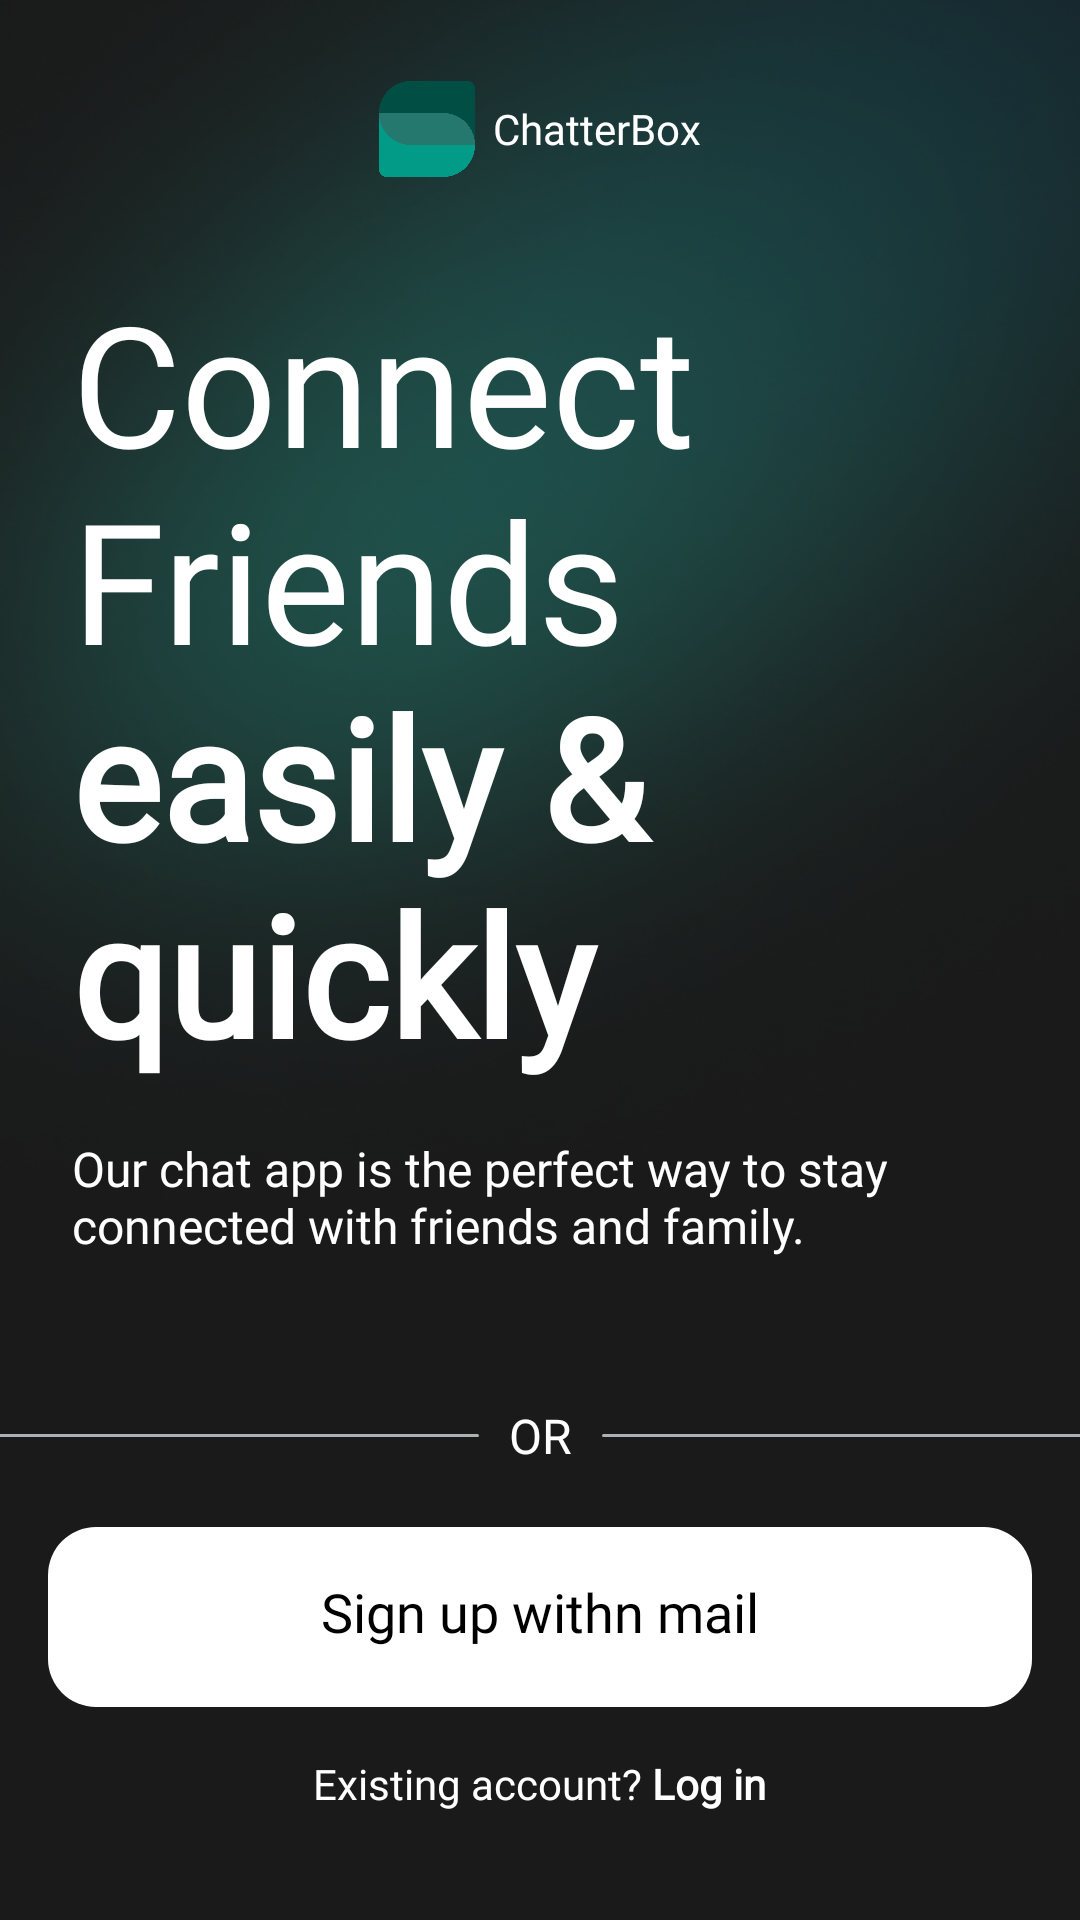

Reconstruct the res/layout file that produces this screen, plus the resources it refers to.
<!-- AndroidManifest.xml: application theme Theme.ChatterBox -->
<!-- res/layout/activity_onboarding.xml -->
<?xml version="1.0" encoding="utf-8"?>
<layout xmlns:android="http://schemas.android.com/apk/res/android"
    xmlns:app="http://schemas.android.com/apk/res-auto"
    xmlns:tools="http://schemas.android.com/tools">

    <data>

        <variable
            name="vm"
            type="com.example.chatterbox.ui.authentication.onboarding.OnboardingViewModel" />
    </data>


    <androidx.constraintlayout.widget.ConstraintLayout
        android:id="@+id/main"
        android:layout_width="match_parent"
        android:layout_height="match_parent"
        android:background="@drawable/onboarding"
        tools:context=".ui.authentication.onboarding.OnboardingActivity">

        <LinearLayout
            android:layout_width="match_parent"
            android:layout_height="match_parent"
            android:gravity="center"
            android:orientation="vertical"
            android:weightSum="6">

            <LinearLayout
                android:id="@+id/linearLayout_logo"
                android:layout_width="wrap_content"
                android:layout_height="wrap_content"
                android:layout_marginTop="20dp"
                android:layout_weight="1"
                android:gravity="center"
                android:orientation="horizontal"
                android:weightSum="2">

                <ImageView
                    android:layout_width="32dp"
                    android:layout_height="32dp"
                    android:layout_weight="1"
                    android:src="@drawable/logo" />

                <TextView
                    android:layout_width="wrap_content"
                    android:layout_height="wrap_content"
                    android:layout_marginStart="6dp"
                    android:layout_weight="1"
                    android:fontFamily="@font/poppins_black"
                    android:text="@string/app_name"
                    android:textColor="@color/white"
                    android:textSize="14sp" />

            </LinearLayout>

            <LinearLayout
                android:id="@+id/linearLayout_texts"
                android:layout_width="wrap_content"
                android:layout_height="wrap_content"
                android:layout_weight="1"
                android:orientation="vertical"
                android:padding="24dp"
                android:weightSum="2">

                <TextView
                    android:layout_width="wrap_content"
                    android:layout_height="wrap_content"
                    android:layout_weight="1"
                    android:fontFamily="@font/poppins_regular"
                    android:text="@string/onboarding_text1"
                    android:textColor="@color/white"
                    android:textSize="56sp" />

                <TextView
                    android:layout_width="wrap_content"
                    android:layout_height="wrap_content"
                    android:layout_marginTop="10dp"
                    android:layout_weight="1"
                    android:fontFamily="@font/poppins_regular"
                    android:text="@string/onboarding_text_2"
                    android:textColor="@color/white"
                    android:textSize="16sp" />

            </LinearLayout>

            <FrameLayout
                android:id="@+id/social_media_onboarding_fr"
                android:layout_width="match_parent"
                android:layout_height="wrap_content"
                android:layout_weight="1" />

            <LinearLayout
                android:id="@+id/linearLayout_OR"
                android:layout_width="match_parent"
                android:layout_height="wrap_content"
                android:layout_weight="0.5"
                android:gravity="center">

                <View
                    android:layout_width="160dp"
                    android:layout_height="1dp"
                    android:background="@drawable/line" />

                <TextView
                    android:layout_width="wrap_content"
                    android:layout_height="wrap_content"
                    android:layout_marginHorizontal="10dp"
                    android:fontFamily="@font/roboto_thin"
                    android:text="OR"
                    android:textColor="@color/white"
                    android:textSize="16sp" />

                <View
                    android:layout_width="160dp"
                    android:layout_height="1dp"
                    android:background="@drawable/line" />

            </LinearLayout>

            <androidx.constraintlayout.widget.ConstraintLayout
                android:id="@+id/singup_btn"
                android:layout_width="match_parent"
                android:layout_height="60dp"
                android:layout_margin="16dp"
                android:background="@drawable/onboarding_btn"
                android:onClick="@{()->vm.navigateToRegister()}"
                android:paddingVertical="16dp">


                <TextView
                    android:layout_width="wrap_content"
                    android:layout_height="match_parent"
                    android:fontFamily="@font/poppins_regular"
                    android:text="@string/sign_up_withn_mail_onboarding_btn"
                    android:textColor="@color/black"
                    android:textSize="18sp"
                    app:layout_constraintBottom_toBottomOf="parent"
                    app:layout_constraintEnd_toEndOf="parent"
                    app:layout_constraintStart_toStartOf="parent"
                    app:layout_constraintTop_toTopOf="parent" />

                <ProgressBar
                    style="?android:attr/progressBarStyleSmall"
                    android:layout_width="wrap_content"
                    android:layout_height="wrap_content"
                    android:indeterminateTint="@color/black"
                    android:visibility="invisible"
                    app:layout_constraintBottom_toBottomOf="parent"
                    app:layout_constraintEnd_toEndOf="parent"
                    app:layout_constraintStart_toStartOf="parent"
                    app:layout_constraintTop_toTopOf="parent" />

            </androidx.constraintlayout.widget.ConstraintLayout>

            <TextView
                android:id="@+id/login_tv"
                android:layout_width="wrap_content"
                android:layout_height="wrap_content"
                android:layout_weight="2.5"
                android:fontFamily="@font/poppins_regular"
                android:onClick="@{()->vm.navigateToLogin()}"
                android:text="@string/existing_account_log_in"
                android:textColor="@color/white"
                android:textSize="14sp" />

        </LinearLayout>


    </androidx.constraintlayout.widget.ConstraintLayout>
</layout>
<!-- resources referenced by this layout -->
<resources>
  <color name="black">#FF000000</color>
  <color name="white">#FFFFFFFF</color>
  <!-- drawable line (drawable) -->
  <?xml version="1.0" encoding="utf-8"?>
  <shape xmlns:android="http://schemas.android.com/apk/res/android" android:shape="rectangle">
      <solid android:color="@color/gray"/>
      <corners android:radius="24dp"/>
  </shape>
  <!-- drawable logo: png bitmap (drawable, 7192 bytes) -->
  <!-- drawable onboarding: png bitmap (drawable, 111102 bytes) -->
  <!-- drawable onboarding_btn (drawable) -->
  <?xml version="1.0" encoding="utf-8"?>
  <shape xmlns:android="http://schemas.android.com/apk/res/android" android:shape="rectangle">
      <solid android:color="@color/white"/>
      <corners android:radius="16dp"/>
      <stroke android:color="@color/white"/>
  </shape>
  <string name="app_name">ChatterBox</string>
  <string name="existing_account_log_in">Existing account?<b> Log in</b></string>
  <string name="onboarding_text1">Connect Friends<b>\neasily &amp; quickly</b></string>
  <string name="onboarding_text_2">Our chat app is the perfect way to stay \nconnected with friends and family.</string>
  <string name="sign_up_withn_mail_onboarding_btn">Sign up withn mail</string>
  <style name="Theme.ChatterBox" parent="Theme.MaterialComponents.DayNight.NoActionBar">
          
          <item name="android:colorPrimary">@color/green200</item>
      </style>
  <color name="gray">#AFB0B1</color>
  <color name="green200">#029B87</color>
</resources>
